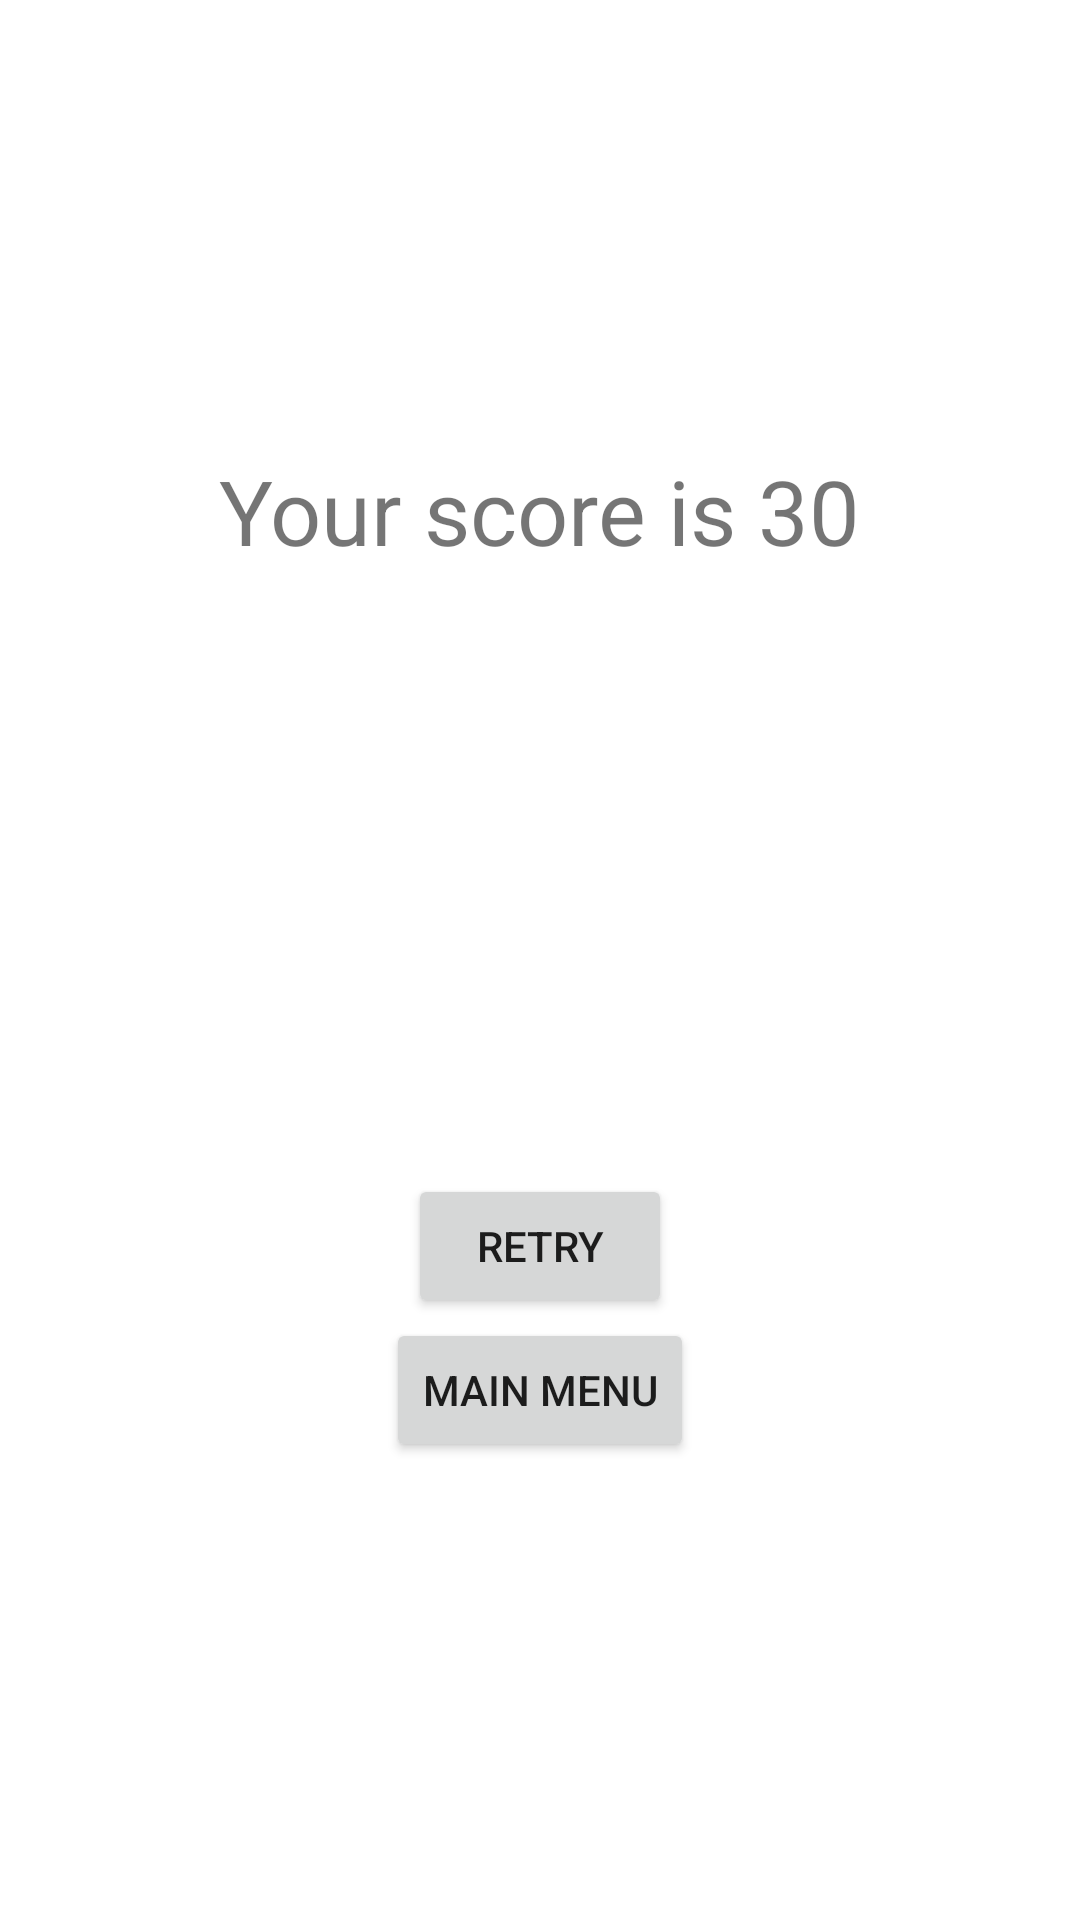

Here is an Android app screen rendered from its layout file. Give the layout XML and the strings, colors and styles it references.
<!-- AndroidManifest.xml: application theme Theme.WorkApp -->
<!-- res/layout/result_fragment.xml -->
<?xml version="1.0" encoding="utf-8"?>
<androidx.constraintlayout.widget.ConstraintLayout xmlns:android="http://schemas.android.com/apk/res/android"
    xmlns:app="http://schemas.android.com/apk/res-auto"
    android:layout_width="match_parent"
    android:layout_height="match_parent">

    <TextView
        android:id="@+id/scoreTextView"
        android:layout_width="wrap_content"
        android:layout_height="wrap_content"
        android:layout_marginTop="150dp"
        android:text="Your score is 30"
        android:textSize="30sp"
        app:layout_constraintEnd_toEndOf="parent"
        app:layout_constraintStart_toStartOf="parent"
        app:layout_constraintTop_toTopOf="parent" />


    <Button
        android:id="@+id/retryButton"
        android:layout_width="wrap_content"
        android:layout_height="wrap_content"
        android:text="Retry"
        app:layout_constraintBottom_toBottomOf="parent"
        app:layout_constraintEnd_toEndOf="parent"
        app:layout_constraintStart_toStartOf="parent"
        app:layout_constraintTop_toBottomOf="@+id/scoreTextView" />

    <Button
        android:id="@+id/mainMenuButton"
        android:layout_width="wrap_content"
        android:layout_height="wrap_content"
        android:text="main menu"
        app:layout_constraintEnd_toEndOf="parent"
        app:layout_constraintStart_toStartOf="parent"
        app:layout_constraintTop_toBottomOf="@+id/retryButton" />

</androidx.constraintlayout.widget.ConstraintLayout>
<!-- resources referenced by this layout -->
<resources>
  <style name="Theme.WorkApp" parent="Theme.MaterialComponents.DayNight.NoActionBar">
          
          <item name="colorPrimary">@color/purple_500</item>
          <item name="colorPrimaryVariant">@color/purple_700</item>
          <item name="colorOnPrimary">@color/white</item>
          
          <item name="colorSecondary">@color/teal_200</item>
          <item name="colorSecondaryVariant">@color/teal_700</item>
          <item name="colorOnSecondary">@color/black</item>
          
          <item name="android:statusBarColor" tools:targetApi="l">?attr/colorPrimaryVariant</item>
          
      </style>
  <!-- not gathered from this repository: default colours our renderer supplied (Android Studio template values) -->
  <color name="purple_500">#FF6200EE</color>
  <color name="purple_700">#FF3700B3</color>
  <color name="teal_200">#FF03DAC5</color>
  <color name="teal_700">#FF018786</color>
  <color name="black">#FF000000</color>
  <color name="white">#FFFFFFFF</color>
</resources>
